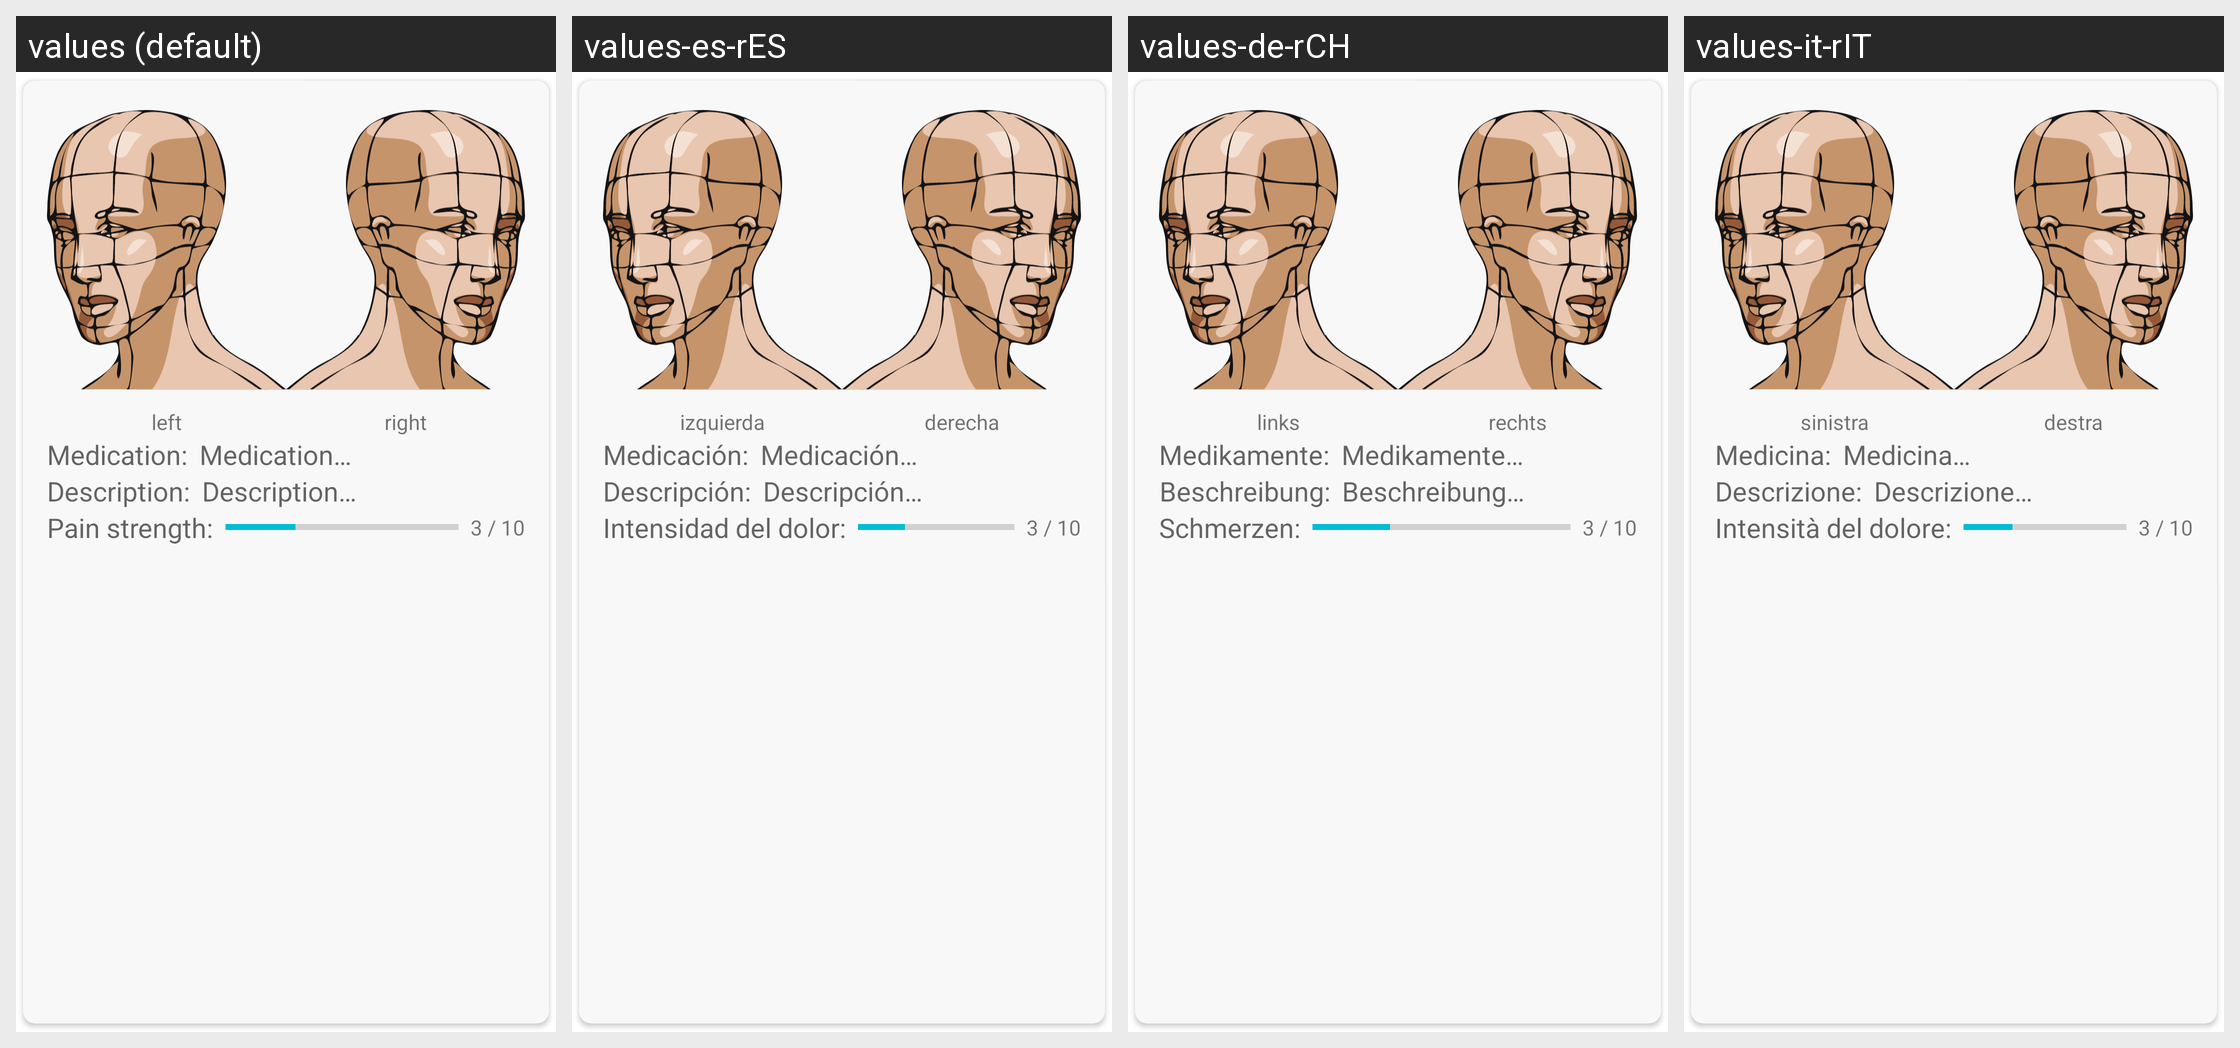

Locale-by-locale string values for the Android screen shown in this grid:
Android screen res/layout/fragment_diary_list_child.xml rendered under 4 locales, left to right: values (default), values-es-rES, values-de-rCH, values-it-rIT. Device: Nexus 5 (rendered at 1080×1920; each locale shown at half size, 540×960, under a caption strip naming it); theme Theme.Headi.
Other locales in the repository, not shown: values-cs-rCZ, values-eo-rUY, values-fi-rFI, values-fr-rFR, values-iw-rIL, values-nl-rNL, values-pl-rPL, values-vi-rVN.
Strings drawn on this screen, with the default value and each locale's value (text and hints the layout hard-codes, and strings that could not be matched under every locale, appear in the picture but are not listed):

region_left
  values: left
  values-es-rES: izquierda
  values-de-rCH: links
  values-it-rIT: sinistra

region_right
  values: right
  values-es-rES: derecha
  values-de-rCH: rechts
  values-it-rIT: destra

diary_medication
  values: Medication:
  values-es-rES: Medicación:
  values-de-rCH: Medikamente:
  values-it-rIT: Medicina:

diary_description
  values: Description:
  values-es-rES: Descripción:
  values-de-rCH: Beschreibung:
  values-it-rIT: Descrizione:

paint_strength
  values: Pain strength:
  values-es-rES: Intensidad del dolor:
  values-de-rCH: Schmerzen:
  values-it-rIT: Intensità del dolore:

diary_medication_hint
  values: Medication…
  values-es-rES: Medicación…
  values-de-rCH: Medikamente…
  values-it-rIT: Medicina…

diary_description_hint
  values: Description…
  values-es-rES: Descripción…
  values-de-rCH: Beschreibung…
  values-it-rIT: Descrizione…

diary_strength_text
  values: 3 / 10
  values-es-rES: 3 / 10
  values-de-rCH: 3 / 10
  values-it-rIT: 3 / 10
